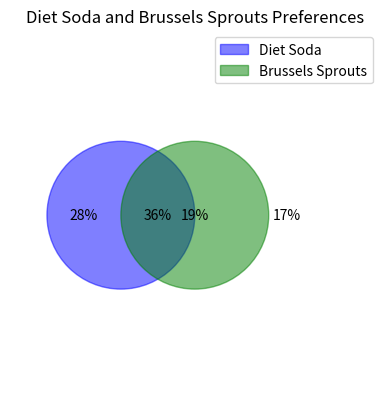

Here is the Python script that generated this plot:
import matplotlib.pyplot as plt
from matplotlib.patches import Circle

fig, ax = plt.subplots()


circle1 = Circle((0.3, 0.5), 0.2, color='blue', alpha=0.5, label="Diet Soda")
circle2 = Circle((0.5, 0.5), 0.2, color='green', alpha=0.5, label="Brussels Sprouts")


ax.add_patch(circle1)
ax.add_patch(circle2)

plt.text(0.2, 0.5, '28%', ha='center', va='center', fontsize=10)  
plt.text(0.5, 0.5, '19%', ha='center', va='center', fontsize=10)  
plt.text(0.4, 0.5, '36%', ha='center', va='center', fontsize=10)  
plt.text(0.75, 0.5, '17%', ha='center', va='center', fontsize=10)  


ax.set_xlim(0, 1)
ax.set_ylim(0, 1)
ax.set_aspect('equal', 'box')
plt.title("Diet Soda and Brussels Sprouts Preferences")


ax.axis('off')
plt.legend(loc='upper right')
plt.show()
